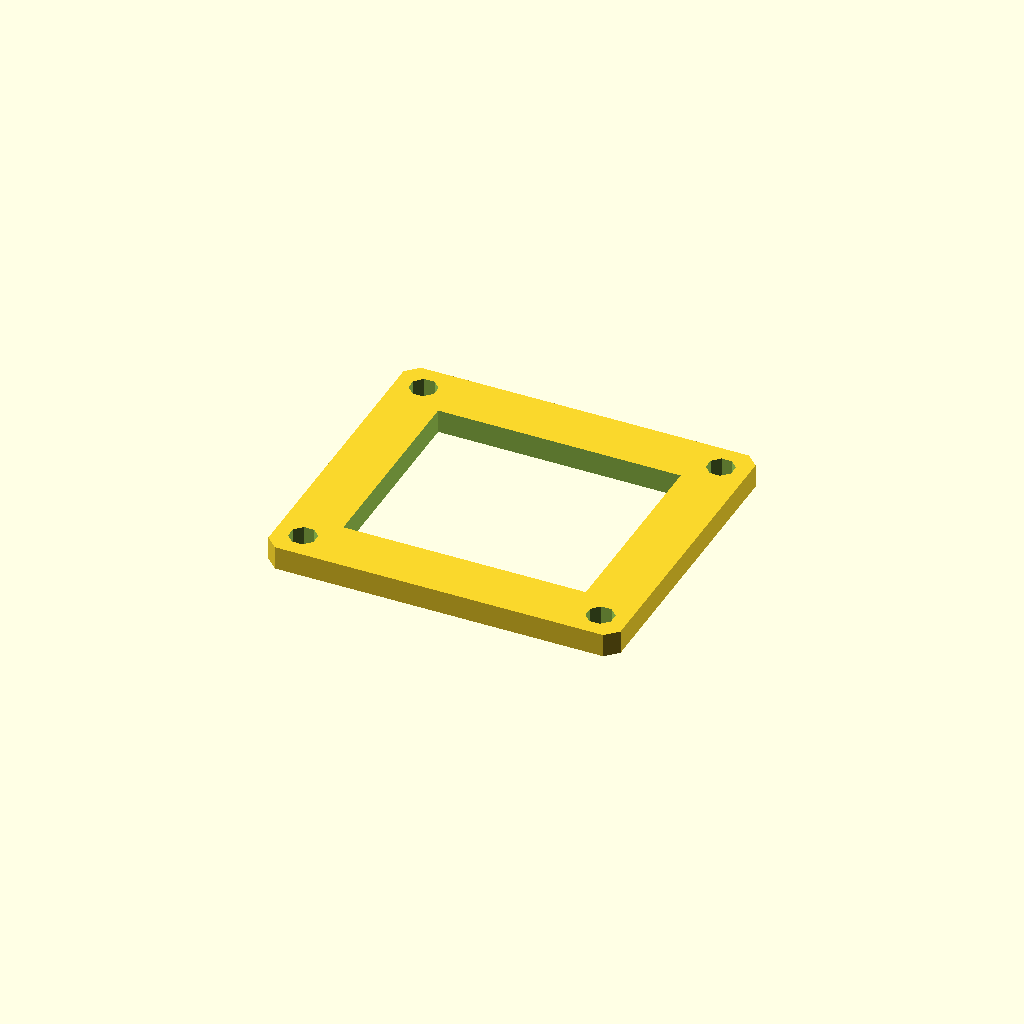
Cell 1: rendered with the file's own defaults.
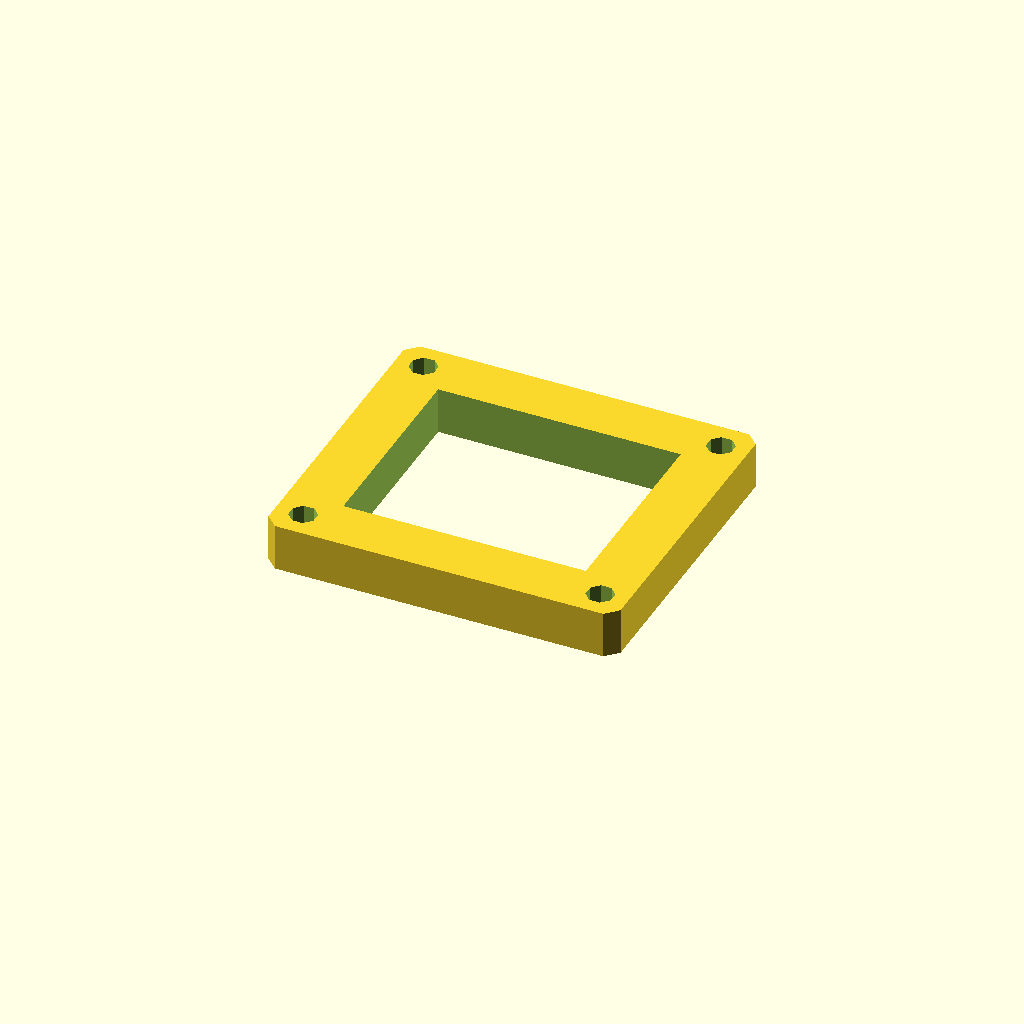
Cell 2: plate_t = 12 (everything else at default).
One fixed orthographic camera (rotation 55°, 0°, 25°; colour scheme Cornfield) for every cell.
Source of the model, optional_data/data/sketch3/frameplates/part_0044.scad:
$fn = 32;

// ----------------------------------------------------------------------
// Frame plate: 90 x 80 frame, 14 mm rails
// ----------------------------------------------------------------------

// --- parameters (mm) ---
plate_l = 90;             // plate length, X
plate_w = 80;             // plate width, Y
plate_t = 6;              // plate thickness, Z (extrusion height)
corner_c = 3;             // corner chamfer
frame_bar = 14;           // frame rail width
bolt_r = 3.5;             // corner bolt window radius
bolt_inset = 7;           // bolt centre inset from the edges

win_l = plate_l - 2 * frame_bar;  // window length
win_w = plate_w - 2 * frame_bar;  // window width
bolt_d = 2 * bolt_r;  // corner hole diameter

profile = [[3, 0], [87, 0], [90, 3], [90, 77], [87, 80], [3, 80], [0, 77], [0, 3]];  // primary outline, 8 points, counter clockwise
void_1 = [[14, 14], [76, 14], [76, 66], [14, 66]];  // the window, 4 points
void_2 = [[10.234, 8.339], [8.339, 10.234], [5.661, 10.234], [3.766, 8.339], [3.766, 5.661], [5.661, 3.766], [8.339, 3.766], [10.234, 5.661]];  // corner bolt window, 8 points
void_3 = [[86.234, 8.339], [84.339, 10.234], [81.661, 10.234], [79.766, 8.339], [79.766, 5.661], [81.661, 3.766], [84.339, 3.766], [86.234, 5.661]];  // corner bolt window, 8 points
void_4 = [[10.234, 74.339], [8.339, 76.234], [5.661, 76.234], [3.766, 74.339], [3.766, 71.661], [5.661, 69.766], [8.339, 69.766], [10.234, 71.661]];  // corner bolt window, 8 points
void_5 = [[86.234, 74.339], [84.339, 76.234], [81.661, 76.234], [79.766, 74.339], [79.766, 71.661], [81.661, 69.766], [84.339, 69.766], [86.234, 71.661]];  // corner bolt window, 8 points

// --- the one profile operation ---
difference() {
  linear_extrude(height = plate_t) polygon(points = profile);
  translate([0, 0, -1])
    linear_extrude(height = plate_t + 2) polygon(points = void_1);
  translate([0, 0, -1])
    linear_extrude(height = plate_t + 2) polygon(points = void_2);
  translate([0, 0, -1])
    linear_extrude(height = plate_t + 2) polygon(points = void_3);
  translate([0, 0, -1])
    linear_extrude(height = plate_t + 2) polygon(points = void_4);
  translate([0, 0, -1])
    linear_extrude(height = plate_t + 2) polygon(points = void_5);
}
Customizer parameters (derived from the source; name, type, default, range or options):
plate_l: number, default 90
plate_w: number, default 80
plate_t: number, default 6
corner_c: number, default 3
frame_bar: number, default 14
bolt_r: number, default 3.5
bolt_inset: number, default 7
